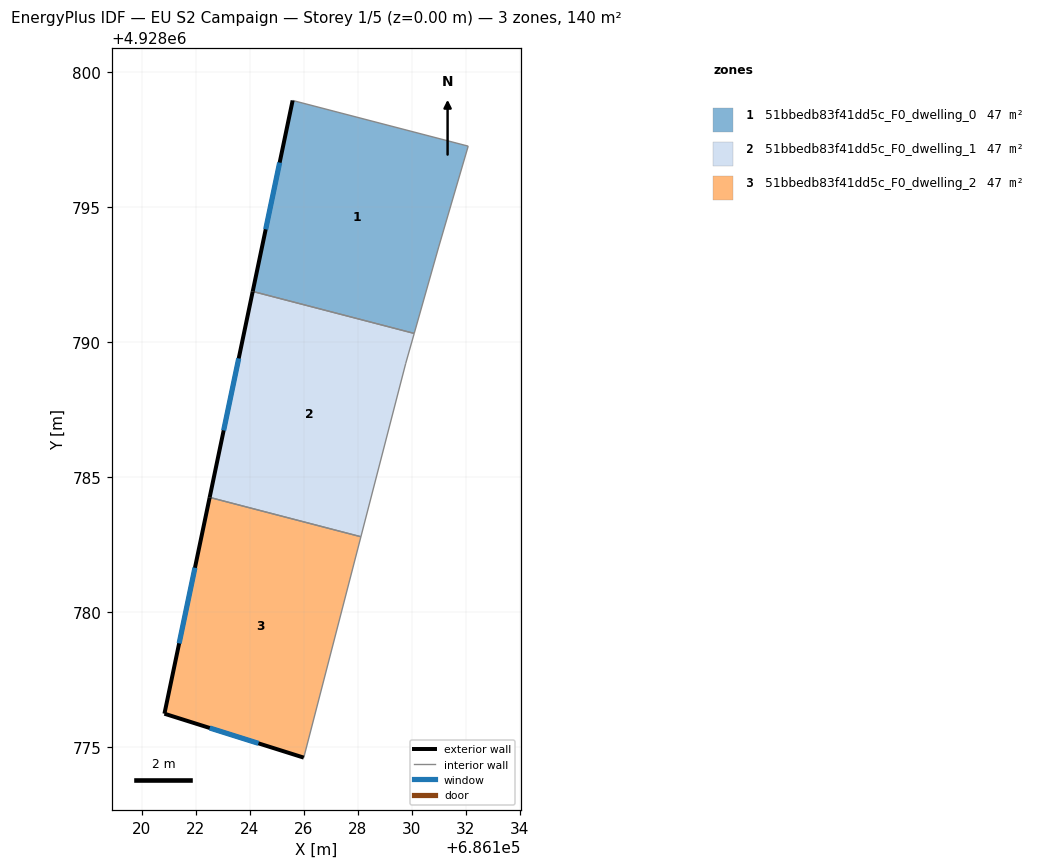
=== STOREY PLAN SPEC (per zone: floor XY polygon, exterior-wall plan segments, windows/doors) ===
zone 1: 51bbedb83f41dd5c_F0_dwelling_0  (46.5 m²)
  floor: (686132.08, 4928797.27) (686130.99, 4928793.53) (686130.08, 4928790.33) (686124.10, 4928791.89) (686125.58, 4928798.96)
  exterior wall: (686125.58, 4928798.96) – (686124.10, 4928791.89)  [7.2 m]
    window: (686125.10, 4928796.66) – (686124.58, 4928794.19)  [2.6 m²]
  interior walls: 4
zone 2: 51bbedb83f41dd5c_F0_dwelling_1  (46.5 m²)
  floor: (686130.08, 4928790.33) (686129.77, 4928789.22) (686128.11, 4928782.80) (686122.51, 4928784.26) (686124.10, 4928791.89)
  exterior wall: (686124.10, 4928791.89) – (686122.51, 4928784.26)  [7.8 m]
    window: (686123.58, 4928789.40) – (686123.03, 4928786.74)  [2.9 m²]
  interior walls: 4
zone 3: 51bbedb83f41dd5c_F0_dwelling_2  (46.5 m²)
  floor: (686128.11, 4928782.80) (686125.99, 4928774.62) (686120.83, 4928776.24) (686122.51, 4928784.26)
  exterior wall: (686120.83, 4928776.24) – (686125.99, 4928774.62)  [5.4 m]
    window: (686122.51, 4928775.71) – (686124.31, 4928775.14)  [2.0 m²]
  exterior wall: (686122.51, 4928784.26) – (686120.83, 4928776.24)  [8.2 m]
    window: (686121.96, 4928781.65) – (686121.38, 4928778.85)  [3.0 m²]
  interior walls: 2

=== DERIVED (storey summary) ===
Building: EU S2 Campaign
Storey: 1 of 5  (floor level z = 0.00 m)
Storey gross floor area: 139.5 m²
Zones on this storey: 3
  - 51bbedb83f41dd5c_F0_dwelling_0: floor 46.5 m²; exterior wall 7.2 m (21.7 m²); 1 window(s) 2.6 m²; WWR 12.2%
  - 51bbedb83f41dd5c_F0_dwelling_1: floor 46.5 m²; exterior wall 7.8 m (23.4 m²); 1 window(s) 2.9 m²; WWR 12.2%
  - 51bbedb83f41dd5c_F0_dwelling_2: floor 46.5 m²; exterior wall 13.6 m (40.8 m²); 2 window(s) 5.0 m²; WWR 12.2%
Zone adjacency (shared interzone walls):
  - 51bbedb83f41dd5c_F0_dwelling_0 ↔ 51bbedb83f41dd5c_F0_dwelling_1
  - 51bbedb83f41dd5c_F0_dwelling_1 ↔ 51bbedb83f41dd5c_F0_dwelling_2